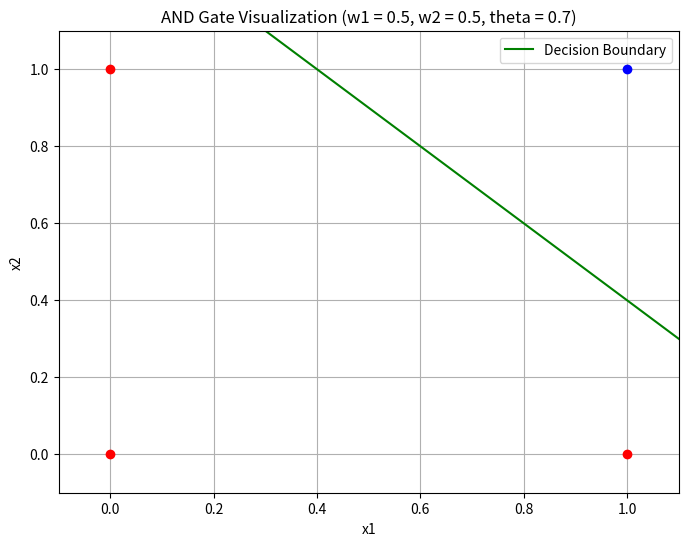

This chart was generated by the following Python code:
import matplotlib.pyplot as plt
import numpy as np

# 시각화
plt.figure(figsize=(8, 6))

# 데이터 포인트 그리기
x0 = [0, 0, 1]  # x 좌표
y0 = [0, 1, 0]  # y 좌표
x1 = [1]        # x 좌표
y1 = [1]        # y 좌표

plt.plot(x0, y0, 'ro')  # 0인 점들 (빨간색)
plt.plot(x1, y1, 'bo')  # 1인 점 (파란색)

# 결정 경계선 그리기
w1, w2, theta = 0.5, 0.5, 0.7
x_line = np.linspace(-0.5, 1.5, 100)
y_line = (theta - w1 * x_line) / w2

plt.plot(x_line, y_line, 'g-', label='Decision Boundary')

# 그래프 꾸미기
plt.grid(True)
plt.xlim(-0.1, 1.1)
plt.ylim(-0.1, 1.1)
plt.xlabel('x1')
plt.ylabel('x2')
plt.title('AND Gate Visualization (w1 = 0.5, w2 = 0.5, theta = 0.7)')
plt.legend()
plt.show()